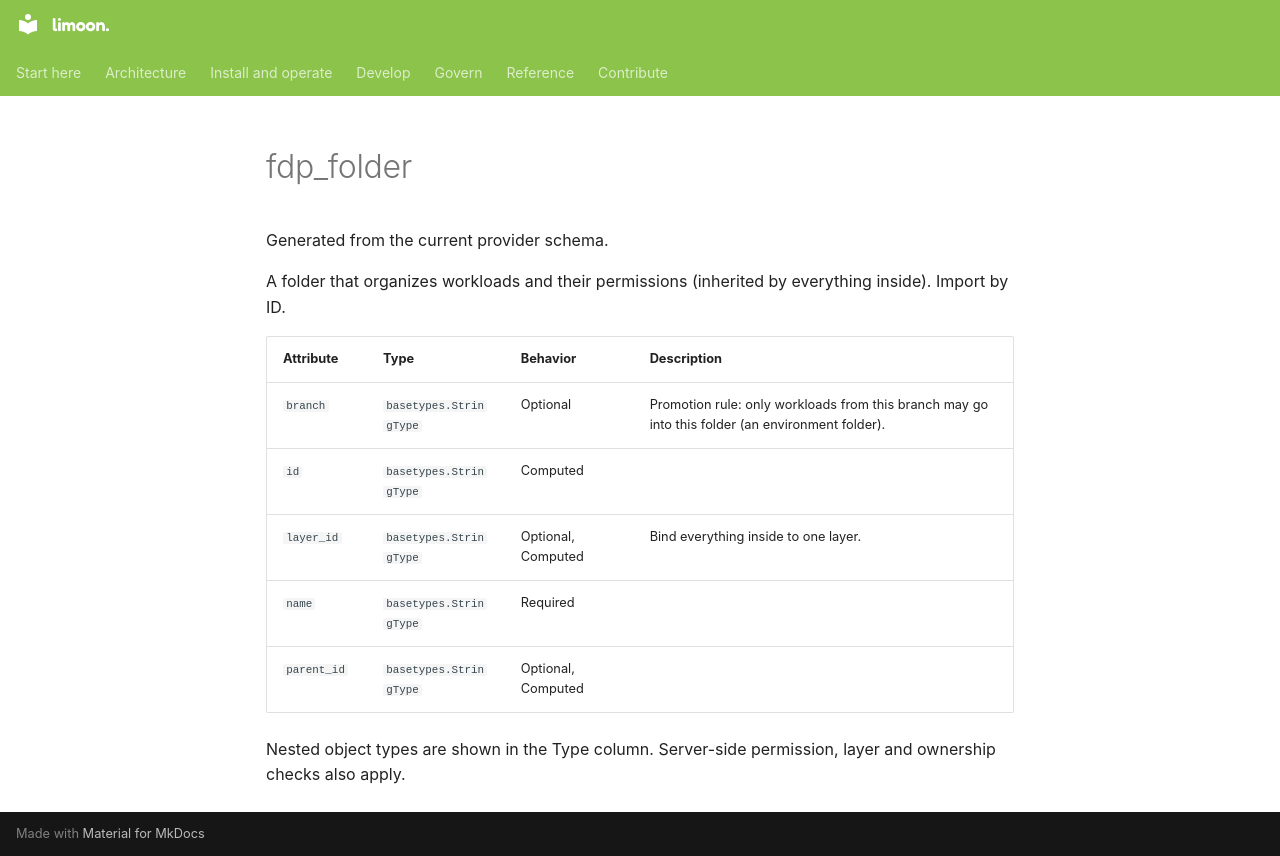

repository: Floren-App/floren-data-platform-public · page: reference/terraform/fdp_folder/index.html · generator: mkdocs

# fdp_folder

Generated from the current provider schema.

A folder that organizes workloads and their permissions (inherited by everything inside). Import by ID.

| Attribute | Type | Behavior | Description |
|---|---|---|---|
| `branch` | `basetypes.StringType` | Optional | Promotion rule: only workloads from this branch may go into this folder (an environment folder). |
| `id` | `basetypes.StringType` | Computed |  |
| `layer_id` | `basetypes.StringType` | Optional, Computed | Bind everything inside to one layer. |
| `name` | `basetypes.StringType` | Required |  |
| `parent_id` | `basetypes.StringType` | Optional, Computed |  |

Nested object types are shown in the Type column. Server-side permission, layer and ownership checks also apply.
